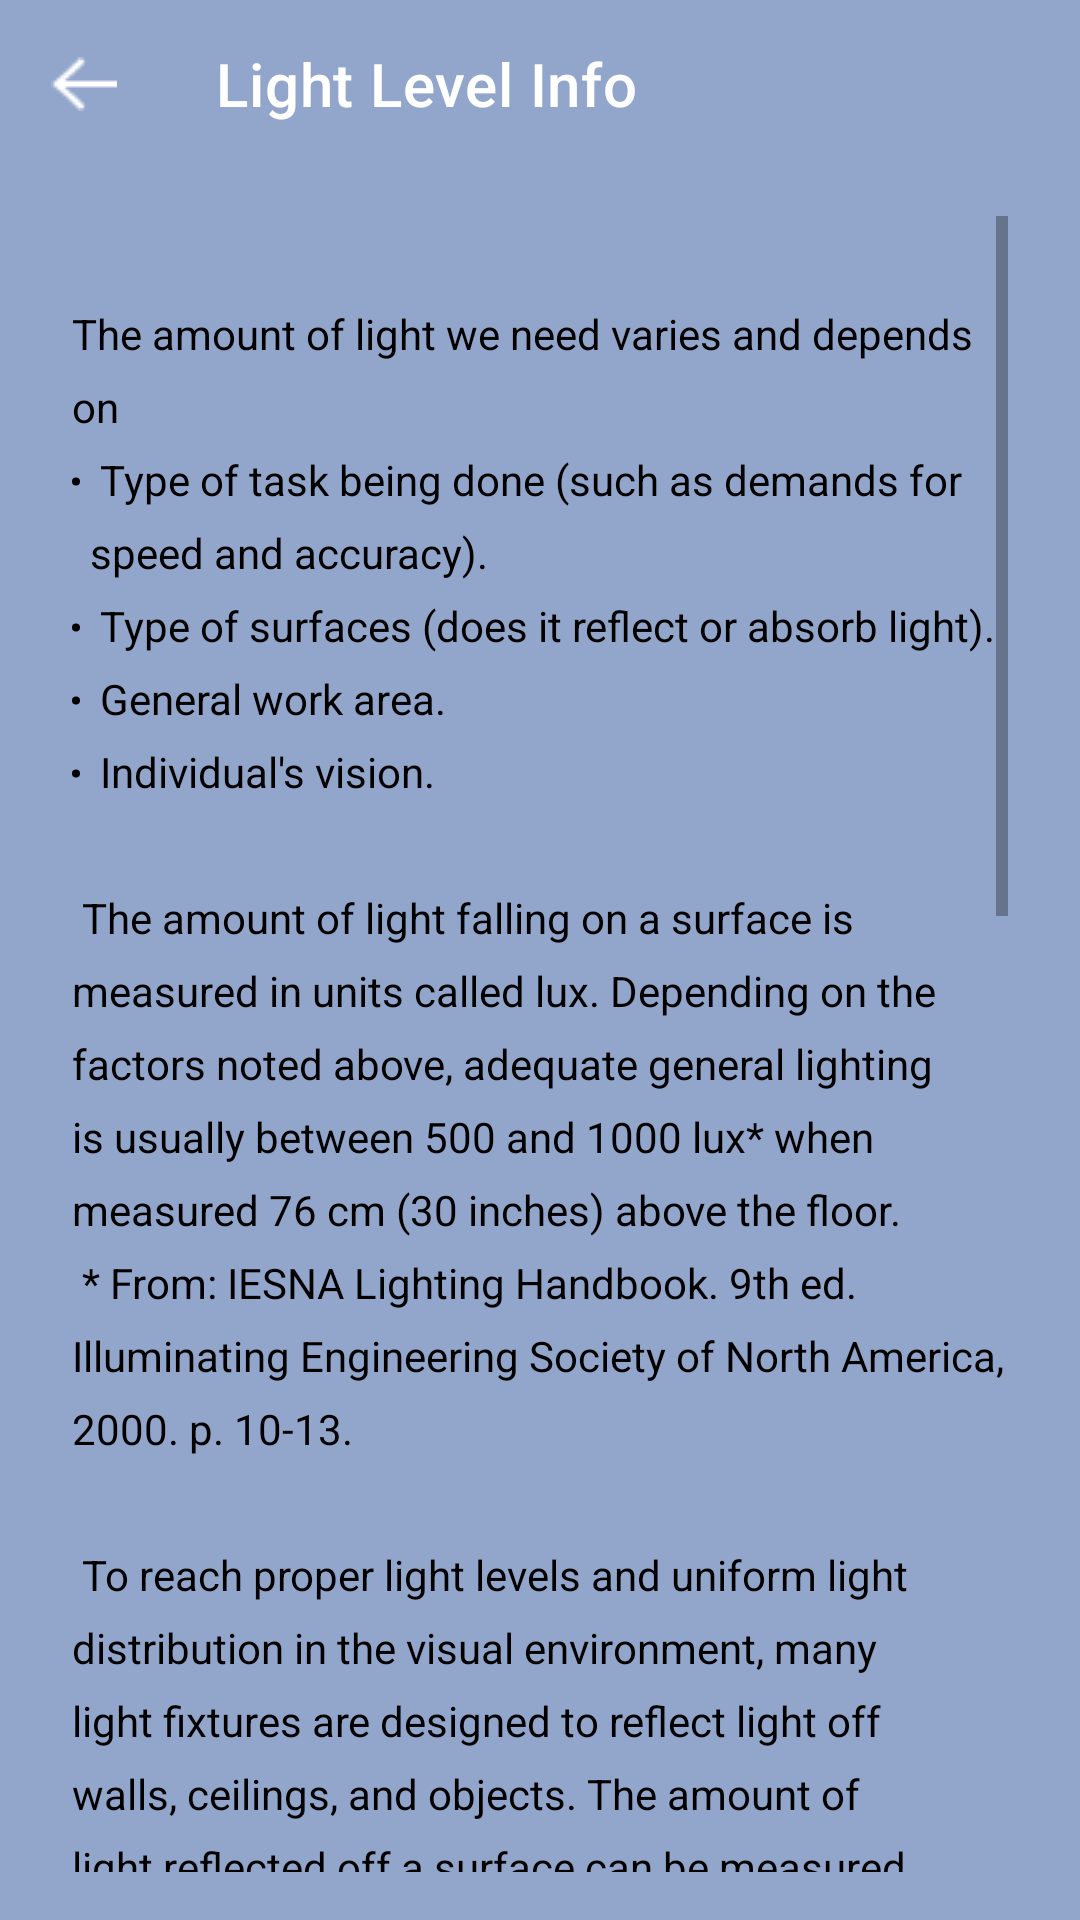

This screen was rendered from an Android layout file. Write that file and the resources it references.
<!-- AndroidManifest.xml: activity theme Theme.IllumiSmart.LightLevel -->
<!-- res/layout/activity_read_more_light.xml -->
<?xml version="1.0" encoding="utf-8"?>
<androidx.constraintlayout.widget.ConstraintLayout xmlns:android="http://schemas.android.com/apk/res/android"
    xmlns:app="http://schemas.android.com/apk/res-auto"
    xmlns:tools="http://schemas.android.com/tools"
    android:layout_width="match_parent"
    android:layout_height="match_parent"
    android:id="@+id/read_more_light_screen"
    tools:context=".ReadMoreLightActivity">

    <com.google.android.material.appbar.AppBarLayout
        android:id="@+id/appBarReadMoreLight"
        android:layout_width="match_parent"
        android:layout_height="wrap_content"
        android:background="@color/light_level"
        android:fitsSystemWindows="true"
        app:elevation="0dp"
        app:layout_constraintEnd_toEndOf="parent"
        app:layout_constraintStart_toStartOf="parent"
        app:layout_constraintTop_toTopOf="parent">

        <com.google.android.material.appbar.MaterialToolbar
            android:id="@+id/read_more_light_top_app_bar"
            style="@style/Widget.MaterialComponents.Toolbar.Surface"
            android:layout_width="match_parent"
            android:layout_height="?attr/actionBarSize"
            android:background="@color/light_level"
            android:elevation="0dp"
            android:fitsSystemWindows="true"
            app:title="Light Level Info"
            app:titleTextColor="@color/white"
            app:navigationIcon="@drawable/back">

        </com.google.android.material.appbar.MaterialToolbar>

    </com.google.android.material.appbar.AppBarLayout>

    <ScrollView
        android:layout_width="match_parent"
        android:layout_height="0dp"
        android:layout_marginStart="24dp"
        android:layout_marginTop="16dp"
        android:layout_marginEnd="24dp"
        android:layout_marginBottom="16dp"
        app:layout_constraintBottom_toBottomOf="parent"
        app:layout_constraintEnd_toEndOf="parent"
        app:layout_constraintStart_toStartOf="parent"
        app:layout_constraintTop_toBottomOf="@+id/appBarReadMoreLight"
        app:layout_constraintVertical_bias="0.0">

        <LinearLayout
            android:layout_width="match_parent"
            android:layout_height="match_parent"
            android:orientation="vertical">

            <TextView
                android:id="@+id/read_more_light_head1"
                android:layout_width="match_parent"
                android:layout_height="wrap_content"
                android:layout_marginBottom="8dp"
                android:text="How Much Light Do We Need"
                android:textColor="@color/light_level"
                android:textSize="16sp"
                android:textStyle="bold" />

            <TextView
                android:id="@+id/read_more_light_txt1"
                android:layout_width="match_parent"
                android:layout_height="wrap_content"
                android:layout_marginBottom="16dp"
                android:lineSpacingExtra="8sp"
                android:text="@string/read_more_light_txt1"
                android:textColor="@color/black"
                android:textSize="14sp" />

            <TextView
                android:id="@+id/read_more_light_head2"
                android:layout_width="match_parent"
                android:layout_height="wrap_content"
                android:layout_marginBottom="8dp"
                android:text="The Impact of Insufficient Light"
                android:textColor="@color/light_level"
                android:textSize="16sp"
                android:textStyle="bold" />

            <TextView
                android:id="@+id/read_more_light_txt2"
                android:layout_width="match_parent"
                android:layout_height="wrap_content"
                android:lineSpacingExtra="8sp"
                android:text="@string/read_more_light_txt2"
                android:textColor="@color/black"
                android:textSize="14sp" />

        </LinearLayout>

    </ScrollView>


</androidx.constraintlayout.widget.ConstraintLayout>
<!-- resources referenced by this layout -->
<resources>
  <color name="black">#FF000000</color>
  <color name="light_level">#92A6CB</color>
  <color name="white">#FFFFFFFF</color>
  <!-- drawable back: png bitmap (drawable, 249 bytes) -->
  <string name="read_more_light_txt1">
          The amount of light we need varies and depends on\n
          <li>Type of task being done (such as demands for speed and accuracy).</li>\n
          <li>Type of surfaces (does it reflect or absorb light).</li>\n
          <li>General work area.</li>\n
          <li>Individual\'s vision.</li>\n\n
          The amount of light falling on a surface is measured in units called lux. Depending on the factors noted above, adequate general lighting is usually between 500 and 1000 lux* when measured 76 cm (30 inches) above the floor.\n
          * From: IESNA Lighting Handbook. 9th ed. Illuminating Engineering Society of North America, 2000. p. 10-13.\n\n
          To reach proper light levels and uniform light distribution in the visual environment, many light fixtures are designed to reflect light off walls, ceilings, and objects. The amount of light reflected off a surface can be measured. Suggestions for the percent of light reflected off surfaces in a typical office include:\n
          <li>Window blinds (40-50%).</li>\n
          <li>Walls (50% maximum).</li>\n
          <li>Business machines (50% maximum).</li>\n
          <li>Ceiling (70-80%).</li>\n
          <li>Floor (20-40%).</li>\n
          <li>Furniture (25-45%).</li>\n\n
          The percent value refers to the amount of light that a surface reflects relative to the amount that falls on the surface.\n
          In addition, light fixtures that are too widely spaced or wrongly positioned can create shadows. Objects between the light fixture and work being done can block the light and cast shadows. Likewise, workers sitting with their backs to windows, with light fixtures directly overhead or to the rear, cast shadows on their own work surfaces.
      </string>
  <string name="read_more_light_txt2">
          <li>Poor lighting can be a safety hazard – misjudgment of the position, shape, or speed of an object can lead to incidents and injury.</li>\n
          <li>Poor lighting can affect the quality of work, specifically in situations where precision is required, and overall productivity.</li>\n
          <li>Poor lighting can be a health hazard – too much or too little light strains eyes and may cause eye discomfort (burning, etc.) and headaches.</li>
      </string>
  <style name="Theme.IllumiSmart.LightLevel" parent="Theme.MaterialComponents.Light.NoActionBar">
          <item name="colorPrimary">@color/white</item>
          <item name="colorPrimaryVariant">@color/light_level</item>
          <item name="colorOnPrimary">@color/white</item>
          <item name="android:statusBarColor" tools:targetApi="l">?attr/colorPrimaryVariant</item>
          <item name="android:windowBackground">?attr/colorPrimaryVariant</item>
          <item name="android:textColor">@color/white</item>
      </style>
</resources>
